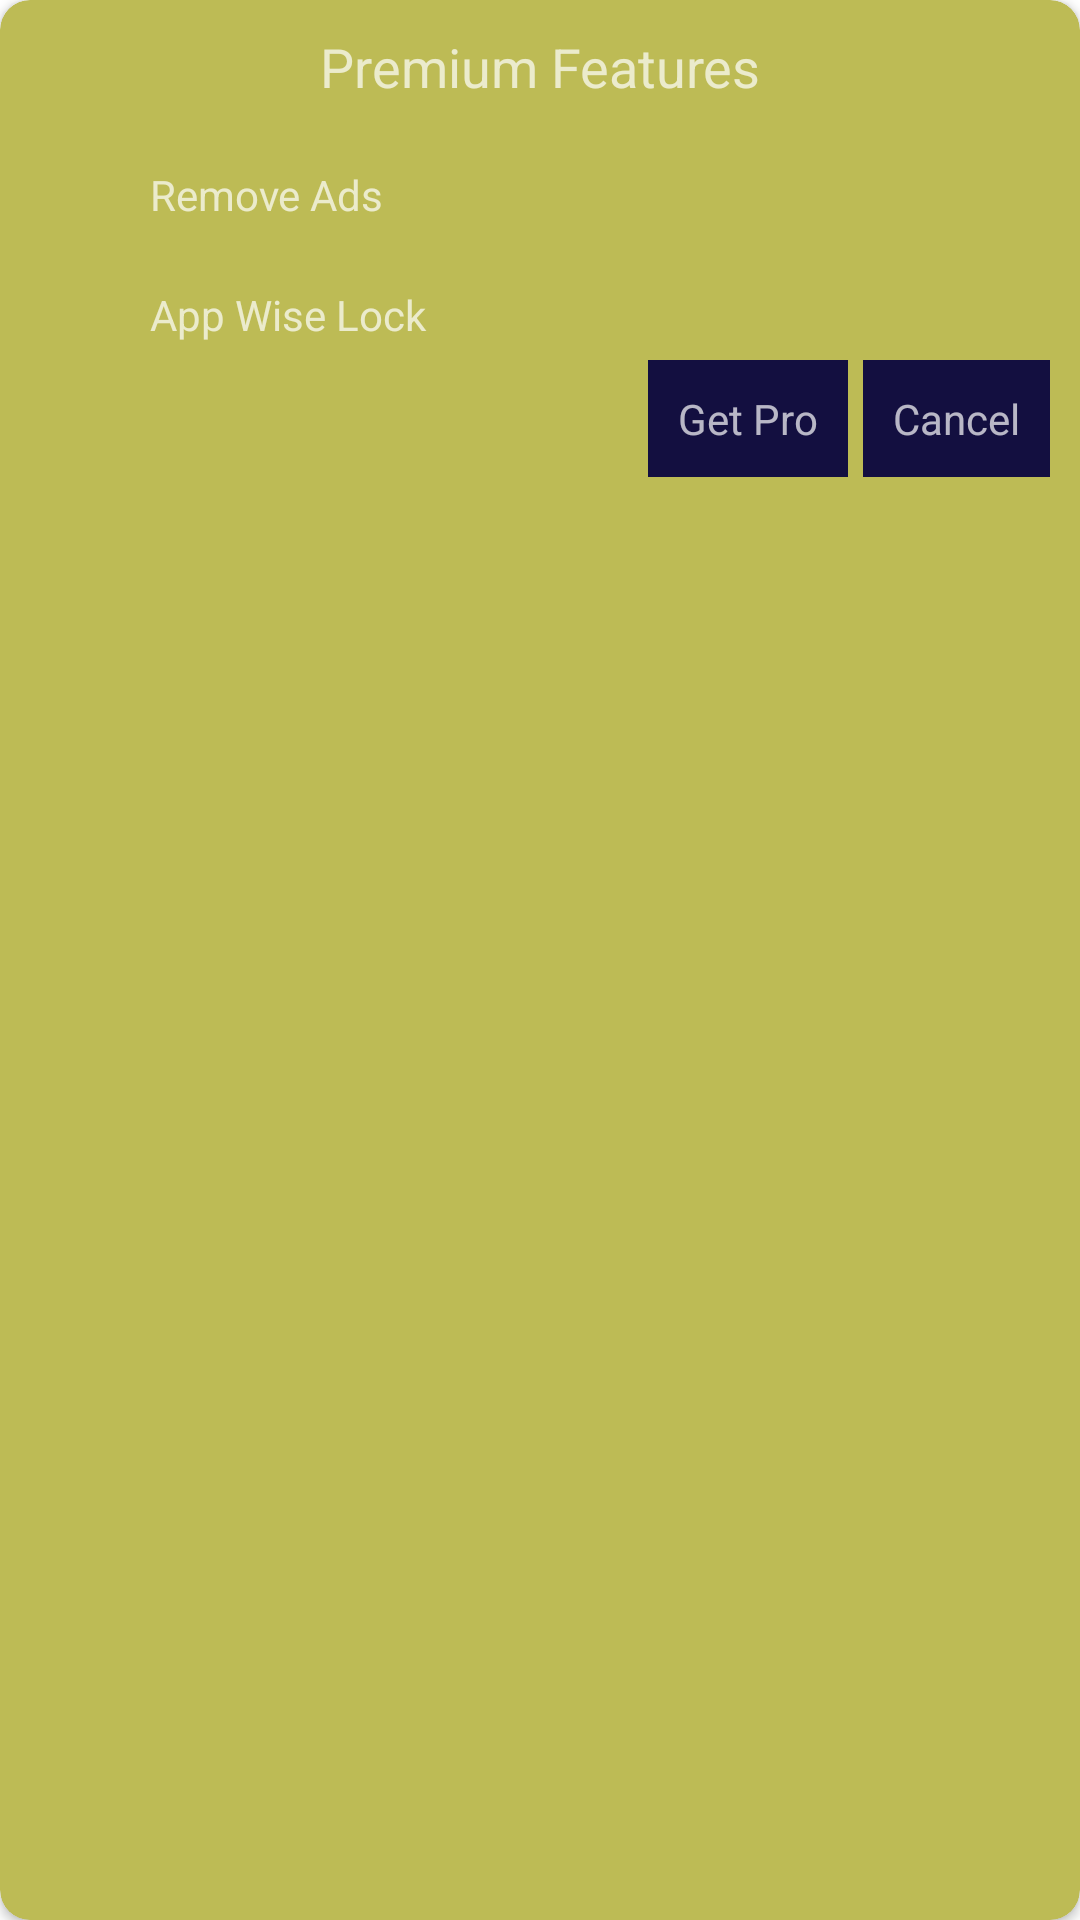

Android layout source for this screen:
<!-- AndroidManifest.xml: application theme AppTheme -->
<!-- res/layout/activity_unlock_primium_dialog.xml -->
<?xml version="1.0" encoding="utf-8"?>
<androidx.cardview.widget.CardView android:layout_width="match_parent"
    android:layout_height="wrap_content"
    xmlns:app="http://schemas.android.com/apk/res-auto"
    android:layout_margin="15dp"
    app:cardBackgroundColor="#BDBB55"
    android:elevation="2dp"
    app:cardCornerRadius="10dp"
    xmlns:android="http://schemas.android.com/apk/res/android">

    <RelativeLayout
        android:layout_width="match_parent"
        android:layout_height="wrap_content"
        android:padding="10dp">

        <ImageView
            android:id="@+id/close_btn"
            android:layout_width="30dp"
            android:layout_height="30dp"
            android:padding="8dp"
            android:src="@drawable/ic_privacy_policy"
            android:tint="@android:color/black" />

        <TextView
            android:layout_width="366dp"
            android:layout_height="wrap_content"
            android:gravity="center"
            android:text="Premium Features"
            android:textSize="18sp" />

        <LinearLayout
            android:layout_width="match_parent"
            android:layout_height="wrap_content"
            android:layout_below="@+id/close_btn"
            android:layout_marginTop="10dp"
            android:orientation="vertical">

            <LinearLayout
                android:gravity="center"
                android:layout_width="match_parent"
                android:layout_height="wrap_content"
                android:orientation="horizontal">

                <ImageView
                    android:padding="5dp"
                    android:layout_width="30dp"
                    android:layout_height="30dp"
                    android:src="@drawable/ic_change_password" />

                <TextView
                    android:layout_width="match_parent"
                    android:layout_height="wrap_content"
                    android:paddingLeft="10dp"
                    android:text="Remove Ads" />
            </LinearLayout>

            <LinearLayout
                android:gravity="center"
                android:layout_marginTop="10dp"
                android:layout_width="match_parent"
                android:layout_height="wrap_content"
                android:orientation="horizontal">

                <ImageView
                    android:padding="5dp"
                    android:layout_width="30dp"
                    android:layout_height="30dp"
                    android:src="@drawable/ic_change_password" />

                <TextView
                    android:layout_width="match_parent"
                    android:layout_height="wrap_content"
                    android:paddingLeft="10dp"
                    android:text="App Wise Lock" />
            </LinearLayout>


            <LinearLayout
                android:layout_width="wrap_content"
                android:layout_height="wrap_content"
                android:layout_gravity="right">

                <LinearLayout
                    android:id="@+id/get_pro_btn"
                    android:layout_width="wrap_content"
                    android:layout_height="wrap_content"
                    android:layout_marginRight="5dp"
                    android:background="@color/primary_dark"
                    android:padding="10dp">

                    <TextView
                        android:layout_width="wrap_content"
                        android:layout_height="wrap_content"
                        android:text="Get Pro" />
                </LinearLayout>

                <LinearLayout
                    android:id="@+id/cancel_btn"
                    android:layout_width="wrap_content"
                    android:layout_height="wrap_content"
                    android:background="@color/primary_dark"
                    android:padding="10dp">

                    <TextView
                        android:layout_width="wrap_content"
                        android:layout_height="wrap_content"
                        android:text="Cancel" />
                </LinearLayout>
            </LinearLayout>
        </LinearLayout>

    </RelativeLayout>
    
</androidx.cardview.widget.CardView>
<!-- resources referenced by this layout -->
<resources>
  <color name="primary_dark">#130f40</color>
  <style name="AppTheme" parent="Theme.AppCompat.NoActionBar">
          <item name="android:windowNoTitle">true</item>
          <item name="windowActionBar">false</item>
          <item name="colorPrimary">@color/primary</item>
          <item name="colorPrimaryDark">@color/primary_dark</item>
          <item name="colorAccent">@color/primary</item>
          <item name="colorSwitchThumbNormal">@android:color/white</item>
          <item name="android:windowBackground">@android:color/white</item>
          <item name="android:colorBackground">@android:color/white</item>
          <item name="android:dialogTheme">@style/AppDialogTheme</item>
          <item name="android:alertDialogTheme">@style/AppAlertTheme</item>
          <item name="bottomSheetDialogTheme">@style/AppBottomSheetDialogTheme</item>
      </style>
  <color name="primary">#130f40</color>
  <style name="AppDialogTheme" parent="Theme.AppCompat.Light.Dialog">
          
          <item name="colorPrimary">@color/primary</item>
          <item name="colorPrimaryDark">@color/primary_dark</item>
          <item name="android:textColorHighlight">@android:color/white</item>
          <item name="colorAccent">@color/primary</item>
          <item name="colorControlNormal">@android:color/white</item>
      </style>
  <style name="AppAlertTheme" parent="Theme.AppCompat.Light.Dialog.Alert">
          <item name="colorPrimary">@color/primary</item>
          <item name="colorAccent">@color/primary</item>
          <item name="colorPrimaryDark">@color/primary_dark</item>
          <item name="colorControlNormal">@android:color/white</item>
          <item name="android:textColorHighlight">@color/primary</item>
      </style>
  <style name="AppBottomSheetDialogTheme" parent="Theme.Design.Light.BottomSheetDialog">
          <item name="bottomSheetStyle">@style/AppModalStyle</item>
      </style>
  <style name="AppModalStyle" parent="Widget.Design.BottomSheet.Modal">
          <item name="android:background">@drawable/top_rounded_corner_view</item>
      </style>
</resources>
